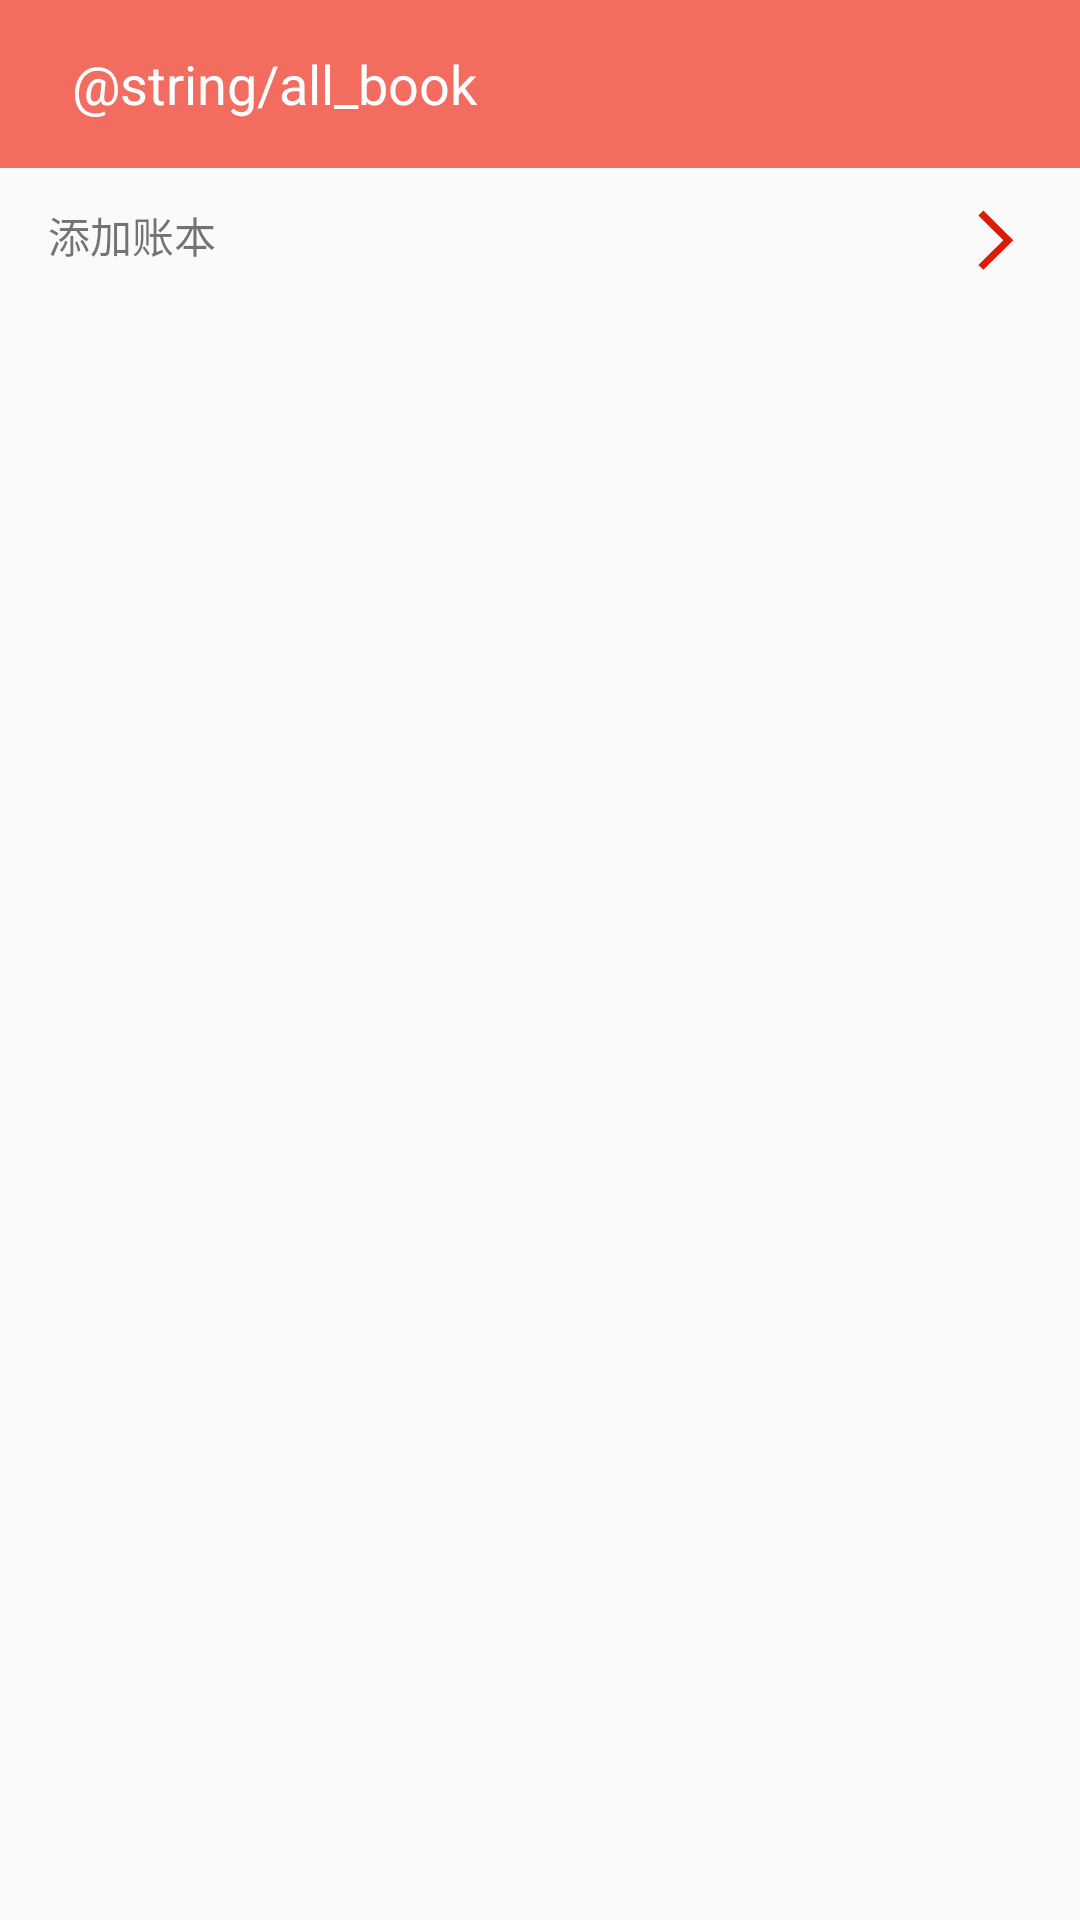

Produce the Android XML layout that renders to this screen, including the resource entries it uses.
<!-- AndroidManifest.xml: application theme AppTheme -->
<!-- res/layout/activity_book.xml -->
<?xml version="1.0" encoding="utf-8"?>
<LinearLayout
    xmlns:android="http://schemas.android.com/apk/res/android"
    xmlns:app="http://schemas.android.com/apk/res-auto"
    xmlns:tools="http://schemas.android.com/tools"
    android:layout_width="match_parent"
    android:layout_height="match_parent"
    android:orientation="vertical"
    tools:context=".activity.BookActivity">
    <include layout="@layout/toolbar"/>

    <RelativeLayout
        android:layout_width="match_parent"
        android:layout_height="wrap_content"
        android:paddingLeft="16dp"
        android:paddingRight="16dp"
        android:paddingTop="4dp"
        android:paddingBottom="4dp"
        android:layout_marginTop="8dp">
        <TextView
            android:layout_width="wrap_content"
            android:layout_height="wrap_content"
            android:gravity="center_vertical"
            android:layout_alignParentStart="true"
            android:layout_alignParentLeft="true"
            android:text="添加账本"/>
        <ImageView
            android:layout_width="wrap_content"
            android:layout_height="wrap_content"
            android:foregroundGravity="center_vertical"
            android:layout_alignParentEnd="true"
            android:layout_alignParentRight="true"
            app:srcCompat="@drawable/ic_arrow_right"
            />
    </RelativeLayout>

    <View style="@style/Divide.Default"/>

    <android.support.v7.widget.RecyclerView
        android:id="@+id/book_recycler_view"
        android:layout_marginTop="16dp"
        android:layout_marginBottom="16dp"
        android:layout_width="match_parent"
        android:layout_height="wrap_content">

    </android.support.v7.widget.RecyclerView>

</LinearLayout>
<!-- res/layout/toolbar.xml (included above) -->
<?xml version="1.0" encoding="utf-8"?>
<android.support.v7.widget.Toolbar
    xmlns:android="http://schemas.android.com/apk/res/android"
    xmlns:app="http://schemas.android.com/apk/res-auto"
    android:id="@+id/toolbar"
    android:layout_width="match_parent"
    android:layout_height="wrap_content"
    android:background="?attr/colorPrimary"
    android:minHeight="?attr/actionBarSize"
    app:layout_collapseMode="pin"
    app:titleTextAppearance="@style/Toolbar.TextAppearance"
    app:popupTheme="@style/AppTheme.PopupOverlay">
    <ImageView
        android:id="@+id/back_img"
        android:layout_width="wrap_content"
        android:layout_height="wrap_content"
        android:layout_marginRight="8dp"
        app:srcCompat="@mipmap/ic_arrow_left"
        />
    <TextView
        android:id="@+id/title"
        android:layout_width="wrap_content"
        android:layout_height="wrap_content"
        android:layout_marginLeft="16dp"
        android:textSize="@dimen/text18"
        android:textColor="@color/white"
        android:text="@string/all_book"/>

</android.support.v7.widget.Toolbar>
<!-- resources referenced by this layout -->
<resources>
  <color name="white">#FFFFFF</color>
  <dimen name="text18">18sp</dimen>
  <!-- drawable ic_arrow_right (drawable) -->
  <vector xmlns:android="http://schemas.android.com/apk/res/android"
      android:width="24dp"
      android:height="24dp"
      android:viewportWidth="1024"
      android:viewportHeight="1024">
    <path
        android:pathData="M615.94,514.56l-354.82,-351.74 71.17,-70.14 425.47,421.89 -425.47,421.89L261.12,865.79l354.82,-351.23z"
        android:fillColor="#d81e06"/>
  </vector>
  <!-- mipmap ic_arrow_left (drawable) -->
  <vector xmlns:android="http://schemas.android.com/apk/res/android"
      android:width="32dp"
      android:height="32dp"
      android:viewportWidth="1024"
      android:viewportHeight="1024">
    <path
        android:pathData="M192,512l512,341.36L704,170.64z"
        android:fillColor="#ffffff"/>
  </vector>
  <style name="AppTheme.PopupOverlay" parent="ThemeOverlay.AppCompat.Light" />
  <style name="Divide.Default">
          <item name="android:background">@color/colorDivide</item>
      </style>
  <style name="Toolbar.TextAppearance" parent="@android:style/TextAppearance">
          <item name="android:textColor">@color/textWhite</item>
          <item name="android:textSize">@dimen/text20</item>
      </style>
  <style name="AppTheme" parent="Theme.AppCompat.Light.NoActionBar">
          
          <item name="colorControlNormal">@color/white</item>
          <item name="colorPrimary">@color/colorPrimary</item>
          <item name="colorPrimaryDark">@color/colorPrimaryDark</item>
          <item name="colorAccent">@color/colorAccent</item>
          <item name="android:textSize">@dimen/text14</item>
          
          <item name="android:windowAnimationStyle">@style/activityAnim</item>
      </style>
  <color name="colorDivide">#F9F9F9</color>
  <color name="textWhite">#FFFFFF</color>
  <dimen name="text20">20sp</dimen>
  <color name="colorPrimary">#f36c60</color>
  <color name="colorPrimaryDark">#EDEDED</color>
  <color name="colorAccent">#f36c60</color>
  <dimen name="text14">14sp</dimen>
  <style name="activityAnim">
          
          <item name="android:activityOpenEnterAnimation">@anim/slide_in_right</item>
          
          <item name="android:activityOpenExitAnimation">@anim/slide_out_left</item>
          
          <item name="android:activityCloseEnterAnimation">@anim/slide_in_left</item>
          
          <item name="android:activityCloseExitAnimation">@anim/slide_out_right</item>
      </style>
</resources>
